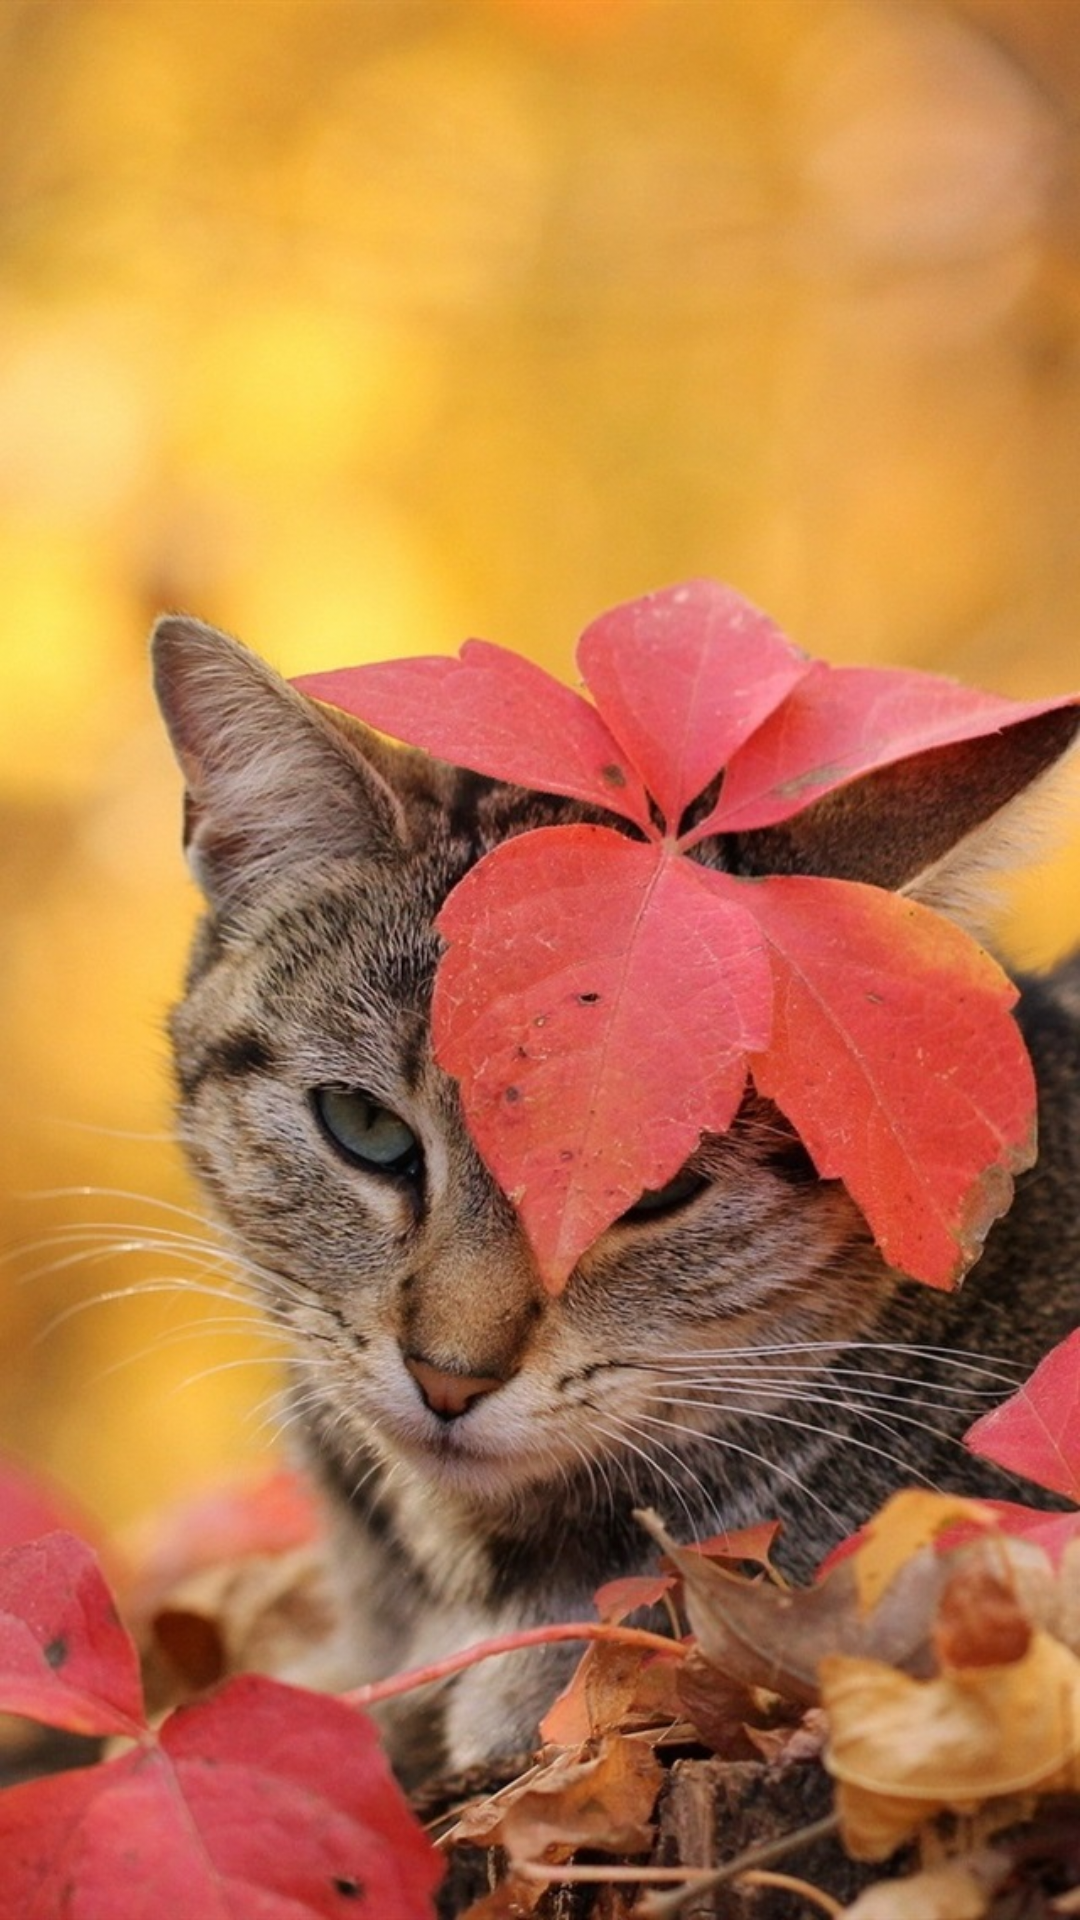

Write the Android layout XML for this screen, with the resource values it uses.
<!-- AndroidManifest.xml: application theme Theme.Design.NoActionBar -->
<!-- res/layout/third_fregment_layout.xml -->
<?xml version="1.0" encoding="utf-8"?>
<androidx.constraintlayout.widget.ConstraintLayout xmlns:android="http://schemas.android.com/apk/res/android"
    xmlns:app="http://schemas.android.com/apk/res-auto"
    android:layout_width="match_parent"
    android:layout_height="match_parent">

    <ImageView
        android:id="@+id/ThirdFragmentImageView"
        android:layout_width="match_parent"
        android:layout_height="match_parent"
        app:layout_constraintBottom_toBottomOf="parent"
        app:layout_constraintEnd_toEndOf="parent"
        app:layout_constraintStart_toStartOf="parent"
        app:layout_constraintTop_toTopOf="parent"
        android:scaleType="fitXY"
        app:srcCompat="@drawable/cat"
        android:contentDescription="@string/playing_creature_photo" />
</androidx.constraintlayout.widget.ConstraintLayout>
<!-- resources referenced by this layout -->
<resources>
  <!-- drawable cat: jpg bitmap (drawable, 209743 bytes) -->
  <string name="playing_creature_photo">Playing creature photo</string>
</resources>
